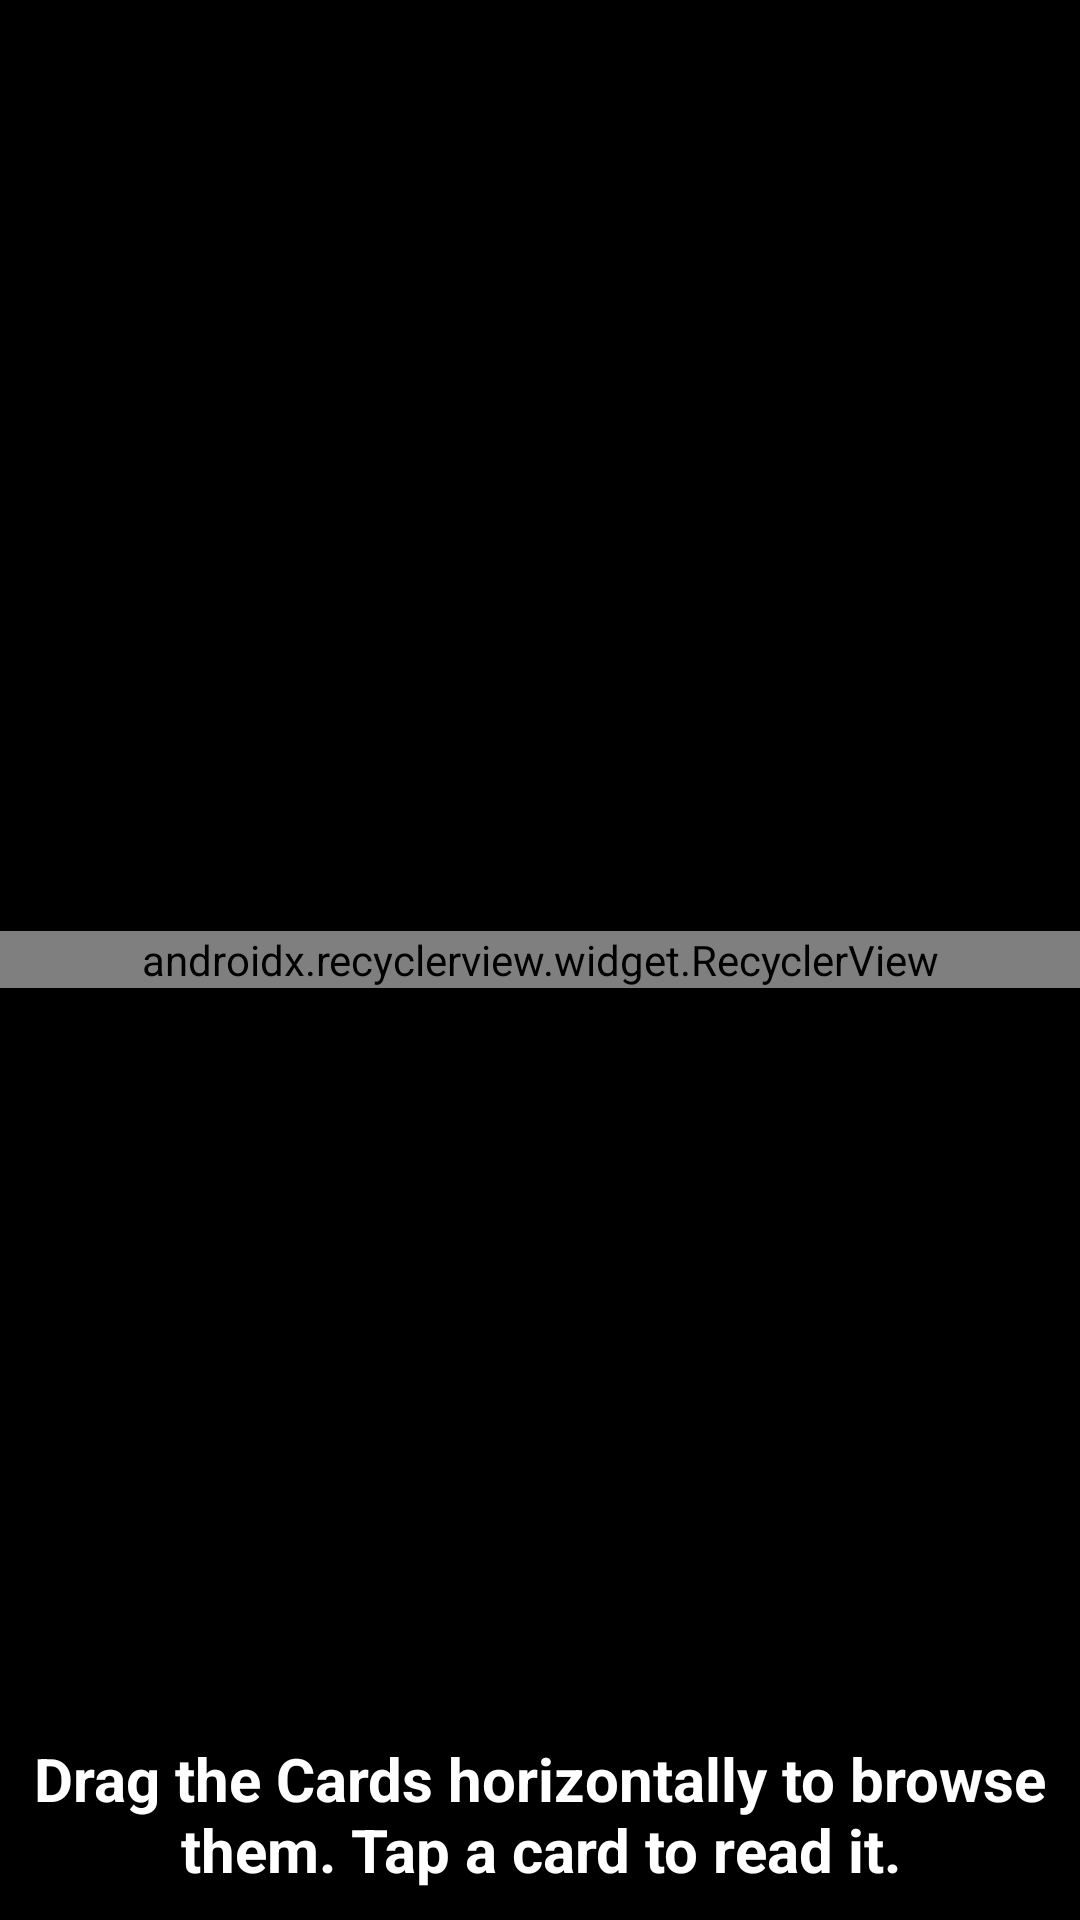

Write the Android layout XML for this screen, with the resource values it uses.
<!-- AndroidManifest.xml: application theme AppTheme -->
<!-- res/layout/browse_fragment.xml -->
<?xml version="1.0" encoding="utf-8"?>
<RelativeLayout xmlns:android="http://schemas.android.com/apk/res/android"
    xmlns:app="http://schemas.android.com/apk/res-auto"
    xmlns:tools="http://schemas.android.com/tools"
    android:layout_width="match_parent"
    android:layout_height="match_parent"
    android:background="#000"
    android:orientation="vertical">
<LinearLayout
    android:id="@+id/toplayout"
    android:layout_width="match_parent"
    android:layout_height="100dp"
    android:orientation="horizontal">
</LinearLayout>
    <androidx.recyclerview.widget.RecyclerView
        android:id="@+id/recyclerview1"
        android:layout_width="match_parent"
        android:layout_height="wrap_content"
        android:layout_centerInParent="true"
        android:overScrollMode="never"
        app:layoutManager="softsolstudio.apps.selflovecards.activities.StackLayoutManager"
        tools:listitem="@layout/item_card" />

    <LinearLayout
        android:id="@+id/bottomwipe"
        android:layout_width="match_parent"
        android:layout_height="wrap_content"
        android:layout_alignParentBottom="true"
        android:orientation="horizontal">

        <TextView
            android:layout_width="match_parent"
            android:layout_height="wrap_content"
            android:padding="10dp"
            android:text="Drag the Cards horizontally to browse them. Tap a card to read it."
            android:textAlignment="center"
            android:textColor="#FFF"
            android:textSize="20sp"
            android:textStyle="bold" />
    </LinearLayout>
</RelativeLayout>
<!-- res/layout/item_card.xml (included above) -->
<?xml version="1.0" encoding="utf-8"?>
<RelativeLayout xmlns:android="http://schemas.android.com/apk/res/android"
    xmlns:app="http://schemas.android.com/apk/res-auto"
    xmlns:tools="http://schemas.android.com/tools"
    android:layout_width="250dp"
    android:layout_height="400dp"
    android:layout_gravity="center"
    android:padding="0dp">

    <androidx.cardview.widget.CardView
        android:layout_width="match_parent"
        android:layout_height="match_parent"
        android:foreground="?android:attr/selectableItemBackground"
        android:stateListAnimator="@anim/item_animator"
        app:cardPreventCornerOverlap="false"
        app:cardCornerRadius="8dp"
        app:cardUseCompatPadding="true"
        tools:targetApi="lollipop">
        <com.makeramen.roundedimageview.RoundedImageView
            android:id="@+id/cover"
            android:layout_width="match_parent"
            android:layout_height="match_parent"
            android:scaleType="centerCrop"
            app:riv_corner_radius="8dp"
            android:src="@color/colorPrimary" />
        <TextView
            android:id="@+id/index"
            android:layout_width="18dp"
            android:gravity="center"
            android:layout_gravity="right|top"
            android:background="@null"
            android:layout_margin="10dp"
            android:layout_height="18dp" />
    </androidx.cardview.widget.CardView>
</RelativeLayout>
<!-- resources referenced by this layout -->
<resources>
  <color name="colorPrimary">#FF424242</color>
  <style name="AppTheme" parent="Theme.AppCompat.Light.NoActionBar">
          
          <item name="colorPrimary">@color/colorPrimary</item>
          <item name="colorPrimaryDark">@color/colorPrimaryDark</item>
          <item name="colorAccent">@color/colorAccent</item>
      </style>
  <color name="colorPrimaryDark">#FF424242</color>
  <color name="colorAccent">#D81B60</color>
</resources>
